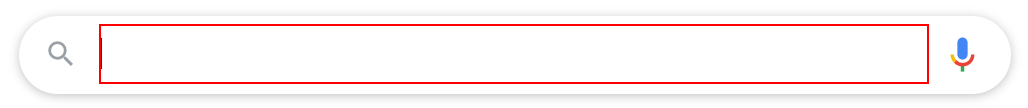
Task: Race RPA Training
Workflow: Parallel Activity Ex5.6 V2

Step 1: type "UiPath" into the text box

Step 2: type a value into the text box (no picture)

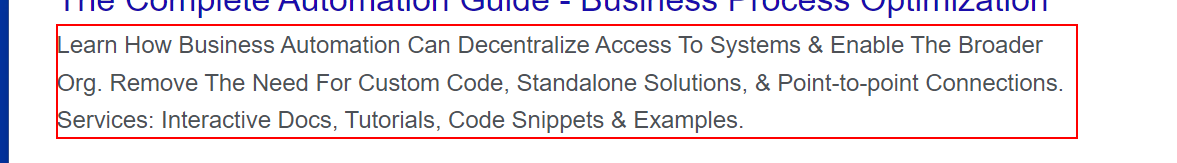
Step 3: get-text from the element

Step 4: Attach Browser 'chrome.exe  Google' (no picture)

Step 5: type "What is Automation" into the text box (no picture)

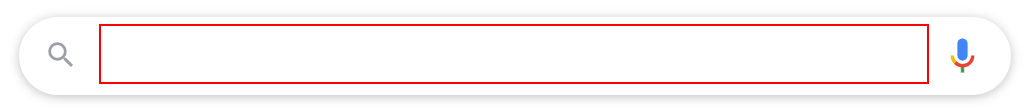
Step 6: type a value into the text box in window 'Google' (chrome.exe)

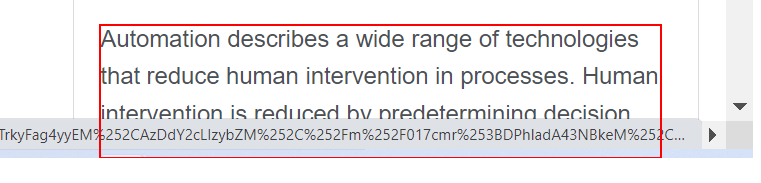
Step 7: get-text from the element in window 'What is Automation - Google Search' (chrome.exe)

Step 8: Attach Browser 'chrome.exe  Google' (no picture)

Step 9: type "Automation is the Future" into the text box (no picture)

Step 10: type a value into the text box (same screen as step 6)

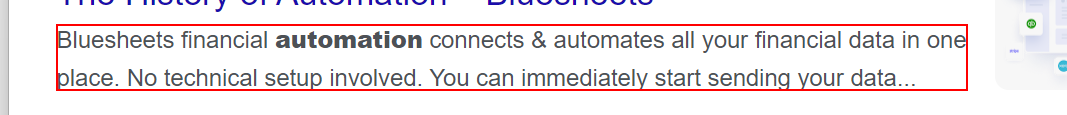
Step 11: get-text from the element

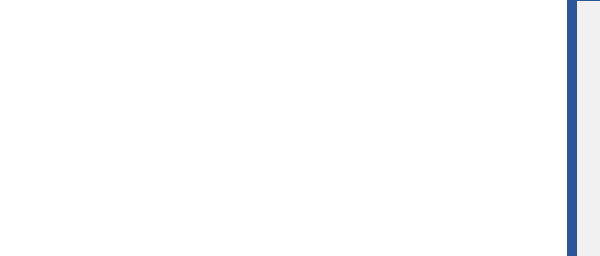
Step 12: Open Application 'winword.exe  Word' on the element in window 'Word' (winword.exe)

Step 13: type a value into the element 'Featured' (no picture)

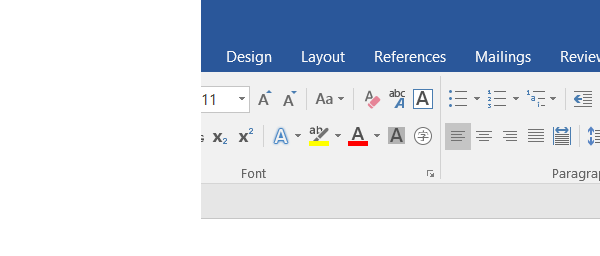
Step 14: Attach Window 'MS Word' on the element in window 'Document1 - Word' (winword.exe)

Step 15: type "[text1+ "[k(enter)]" +text2+ "[k(enter)]" + text3]" into the edit 'Page 1 content' (no picture)

Step 16: type a value into the edit 'Page 1 content' in window 'Document1 - Word' (winword.exe) (no picture)

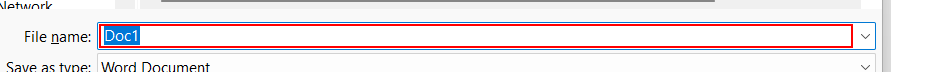
Step 17: type "["C:\Users\yapcj\OneDrive\UiPath\Output\" + Now.ToString("yyyy_MM_dd_HH_mm")+"_MultipleSearchResults" + "[k(enter)]"]" in window 'Save As' (winword.exe)

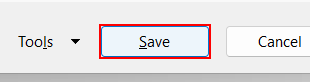
Step 18: click in window 'Save As' (winword.exe)
